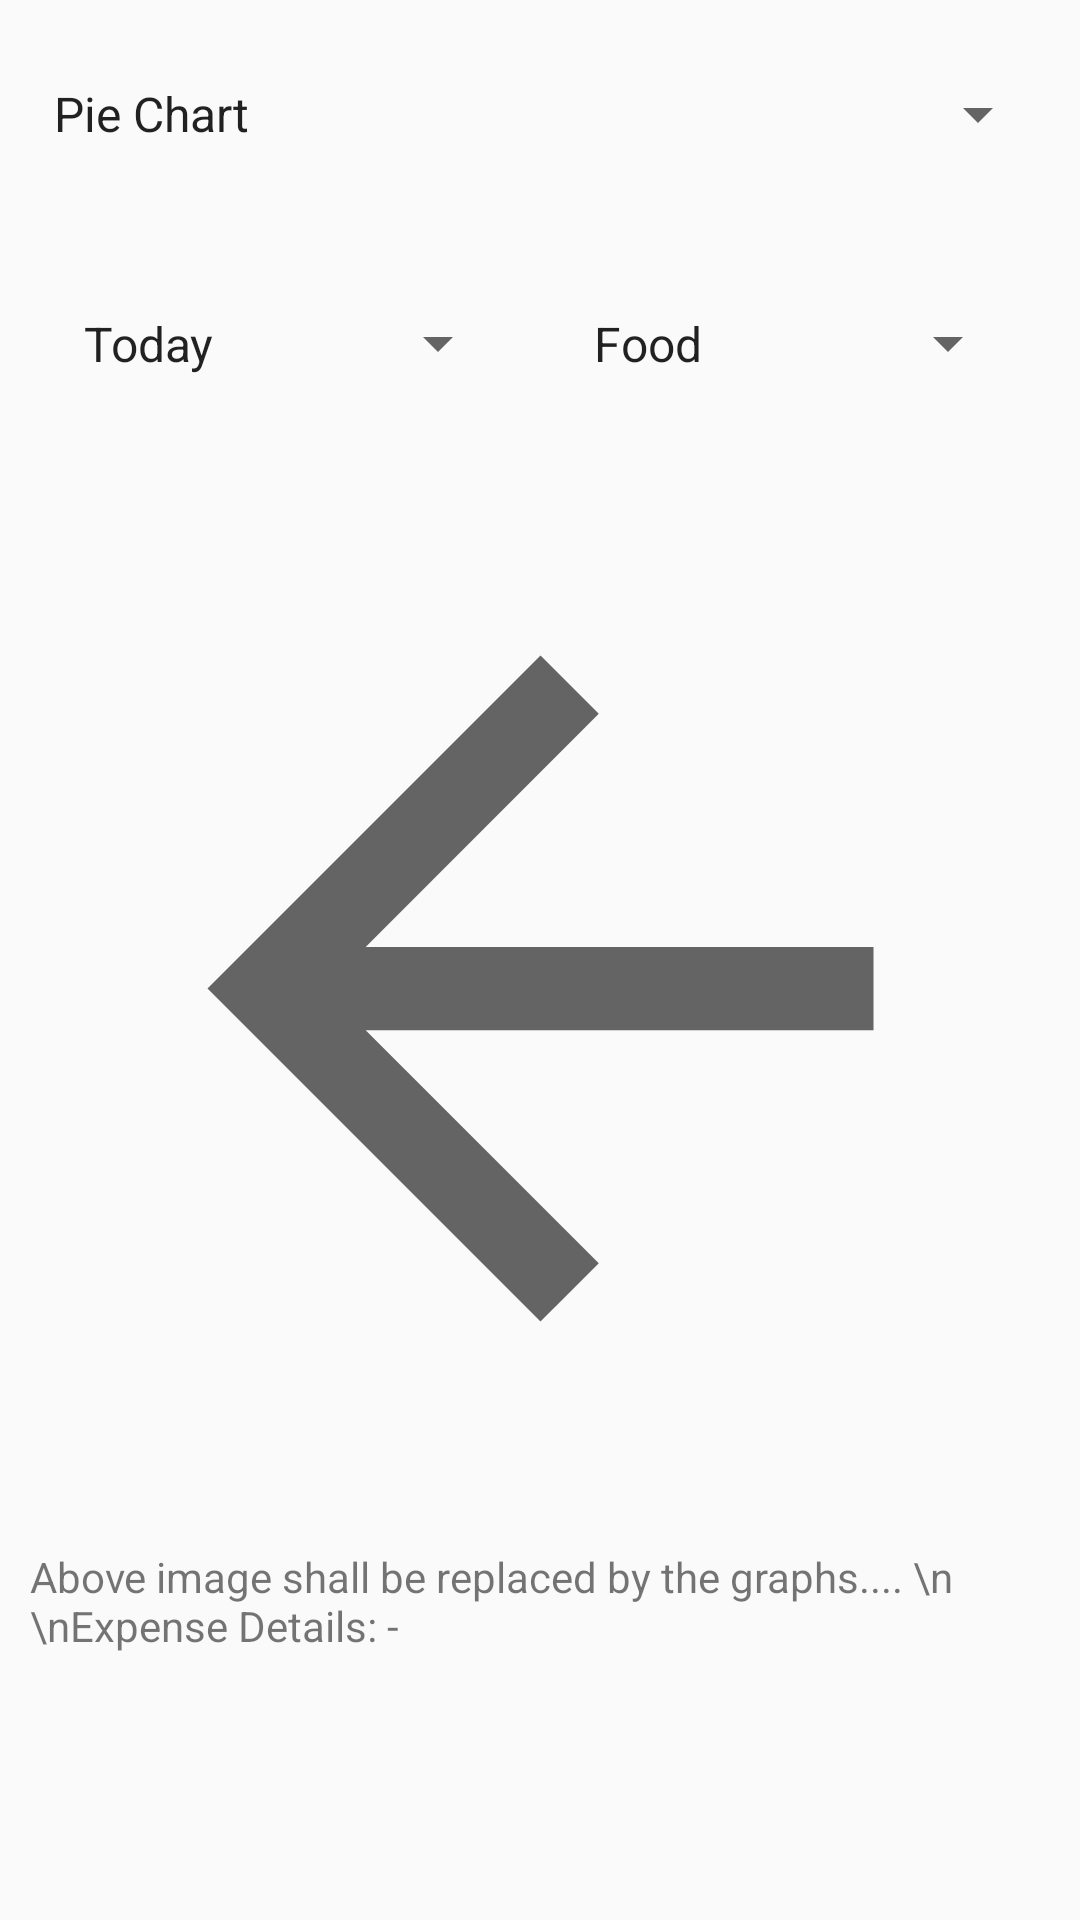

Produce the Android XML layout that renders to this screen, including the resource entries it uses.
<!-- AndroidManifest.xml: application theme AppTheme -->
<!-- res/layout/activity_detailed_analysis.xml -->
<?xml version="1.0" encoding="utf-8"?>
<LinearLayout xmlns:android="http://schemas.android.com/apk/res/android"
    xmlns:app="http://schemas.android.com/apk/res-auto"
    xmlns:tools="http://schemas.android.com/tools"
    android:layout_width="match_parent"
    android:orientation="vertical"
    android:layout_height="match_parent"
    tools:context=".DetailedAnalysis">

    <Spinner
        android:id="@+id/spn_GraphType"
        android:layout_width="match_parent"
        android:layout_height="56dp"
        android:layout_marginLeft="10dp"
        android:layout_marginTop="10dp"
        android:layout_marginRight="10dp"
        android:layout_marginBottom="10dp"
        android:entries="@array/GraphType" />

    <LinearLayout
        android:layout_width="match_parent"
        android:layout_height="57dp"
        android:layout_marginLeft="10dp"
        android:layout_marginTop="10dp"
        android:layout_marginRight="10dp"
        android:layout_marginBottom="10dp"
        android:orientation="horizontal">

        <Spinner
            android:id="@+id/spn_Time"
            android:layout_width="match_parent"
            android:layout_height="match_parent"
            android:layout_marginLeft="10dp"
            android:layout_marginTop="10dp"
            android:layout_marginRight="10dp"
            android:layout_marginBottom="10dp"
            android:layout_weight="1"
            android:entries="@array/TimeDet" />

        <Spinner
            android:id="@+id/spn_Category"
            android:layout_width="match_parent"
            android:layout_height="match_parent"
            android:layout_marginLeft="10dp"
            android:layout_marginTop="10dp"
            android:layout_marginRight="10dp"
            android:layout_marginBottom="10dp"
            android:layout_weight="1"
            android:entries="@array/categories" />
    </LinearLayout>

    <ImageView
        android:id="@+id/ivGraph"
        android:layout_width="match_parent"
        android:layout_height="333dp"
        android:layout_marginLeft="10dp"
        android:layout_marginTop="10dp"
        android:layout_marginRight="10dp"
        android:layout_marginBottom="10dp"
        app:srcCompat="?attr/actionModeCloseDrawable" />

    <TextView
        android:id="@+id/tvReport"
        android:layout_width="match_parent"
        android:layout_height="202dp"
        android:layout_marginLeft="10dp"
        android:layout_marginTop="10dp"
        android:layout_marginRight="10dp"
        android:layout_marginBottom="10dp"
        android:text="Above image shall be replaced by the graphs.... \n \nExpense Details: -" />
</LinearLayout>
<!-- resources referenced by this layout -->
<resources>
  <string-array name="GraphType">
          <item>Pie Chart</item>
          <item>Bar Chart</item>
          <item>Line Chart</item>
      </string-array>
  <string-array name="TimeDet">
          <item>Today</item>
          <item>This Week</item>
      </string-array>
  <string-array name="categories">
          <item>Food</item>
          <item>Stationery</item>
          <item>Clothes</item>
          <item>Travel</item>
          <item>Misc.</item>
          <item>All</item>
      </string-array>
  <style name="AppTheme" parent="Theme.AppCompat.Light.DarkActionBar">
          
          <item name="colorPrimary">@color/colorPrimary</item>
          <item name="colorPrimaryDark">@color/colorPrimaryDark</item>
          <item name="colorAccent">@color/colorAccent</item>
      </style>
  <!-- not gathered from this repository: default colours our renderer supplied (Android Studio template values) -->
  <color name="colorPrimary">#FF6200EE</color>
  <color name="colorPrimaryDark">#FF3700B3</color>
  <color name="colorAccent">#FF03DAC5</color>
</resources>
